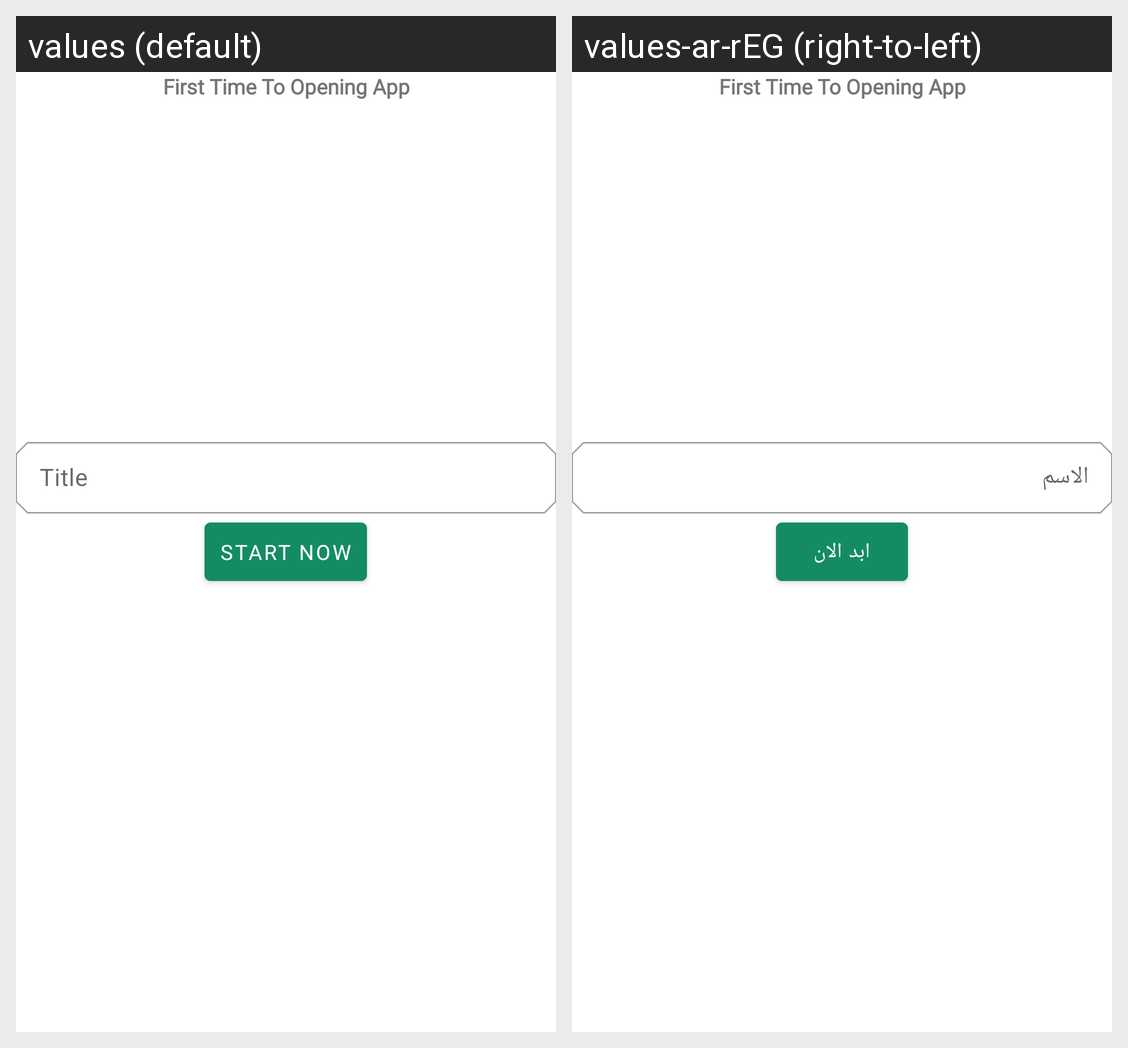

Strings drawn on this Android screen and how each of the app's shown locales translates them:
Android screen res/layout/fragment_on_board.xml rendered under 2 locales, left to right: values (default), values-ar-rEG (right-to-left). Device: Nexus 5 (rendered at 1080×1920; each locale shown at half size, 540×960, under a caption strip naming it); theme Theme.BudgetTracker.
Strings drawn on this screen, with the default value and each locale's value (text and hints the layout hard-codes, and strings that could not be matched under every locale, appear in the picture but are not listed):

text_title
  values: Title
  values-ar-rEG: الاسم

text_start_now
  values: Start Now
  values-ar-rEG: ابد الان
